Labelled photos from "data", an image-classification folder in taiyou-sun/SEM-study. The possible labels are: anomaly, normal.

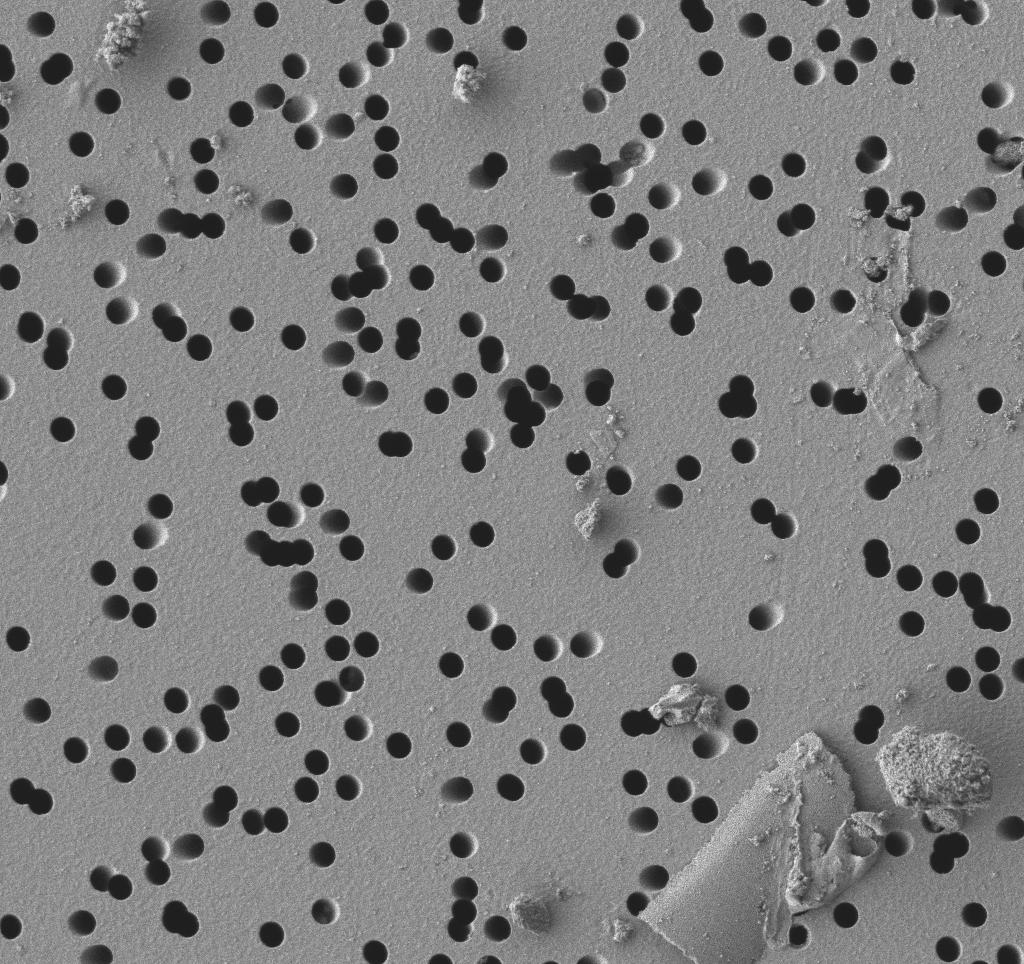
Label: anomaly

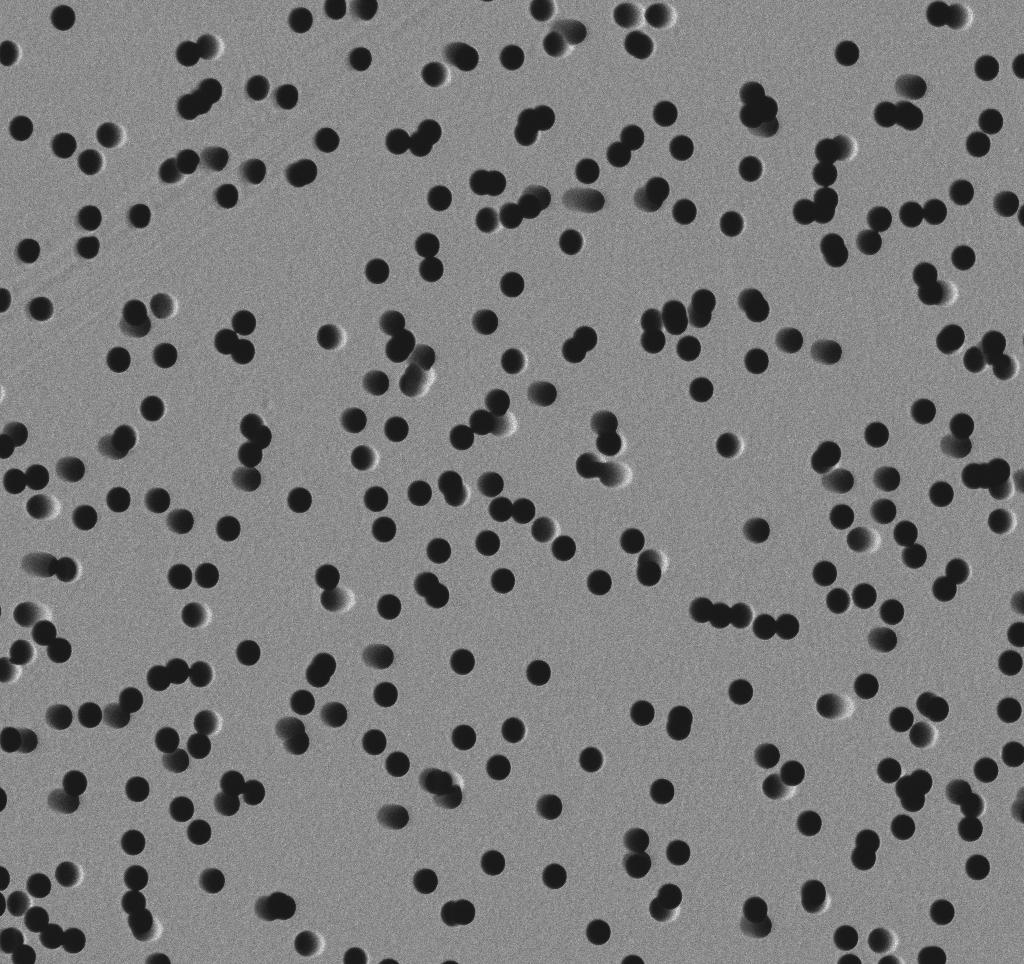
Label: normal

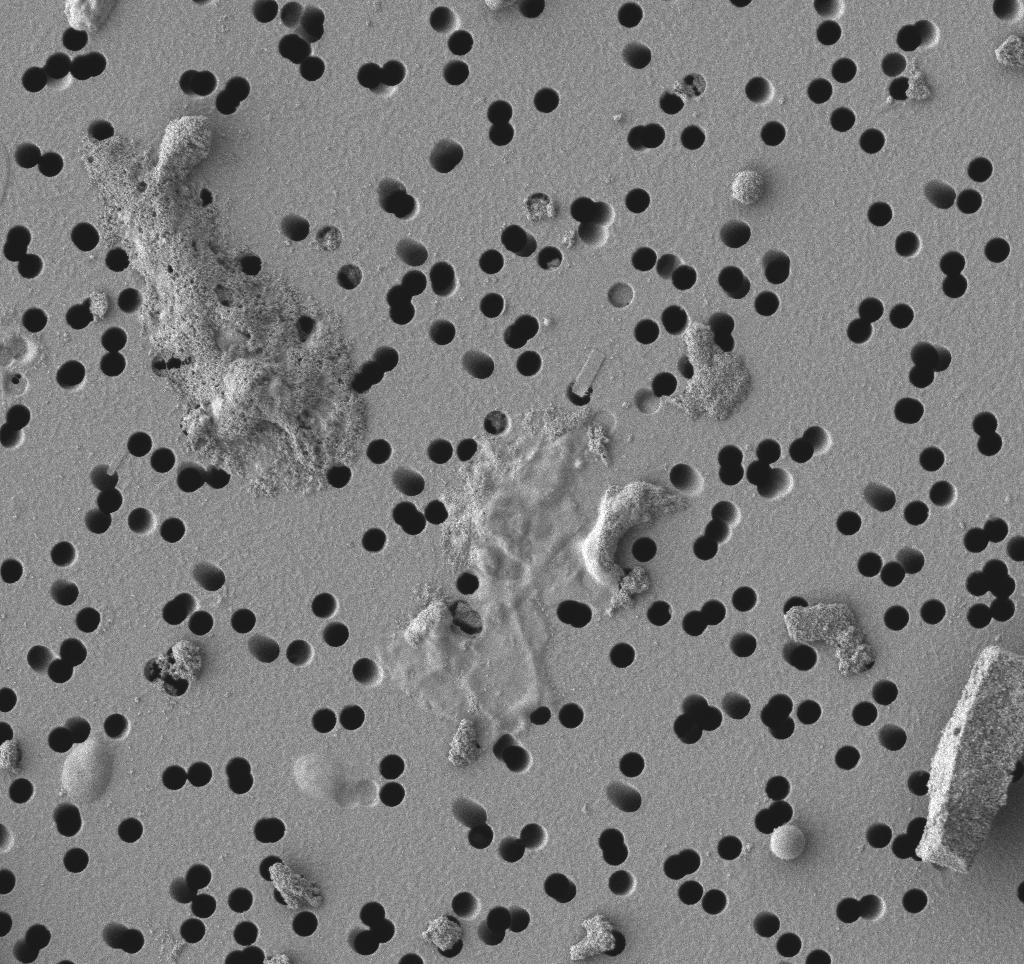
Label: anomaly

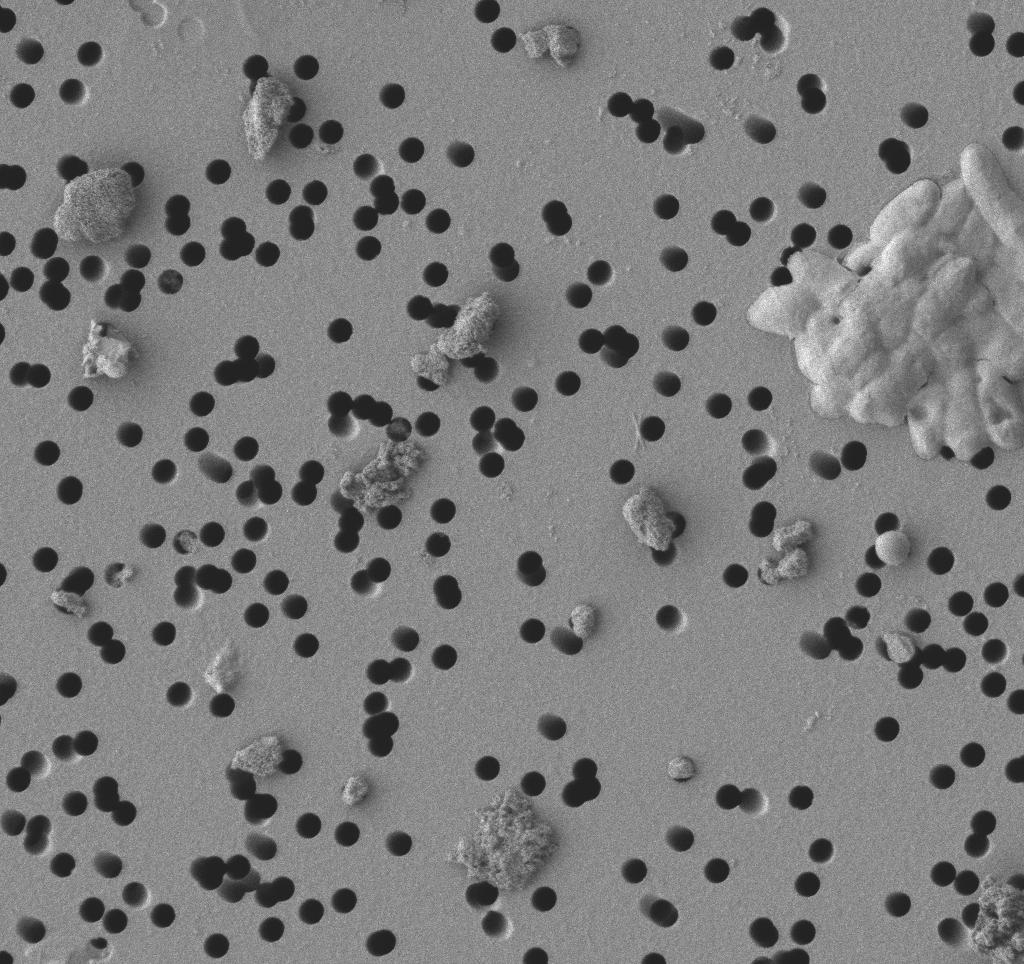
Label: anomaly

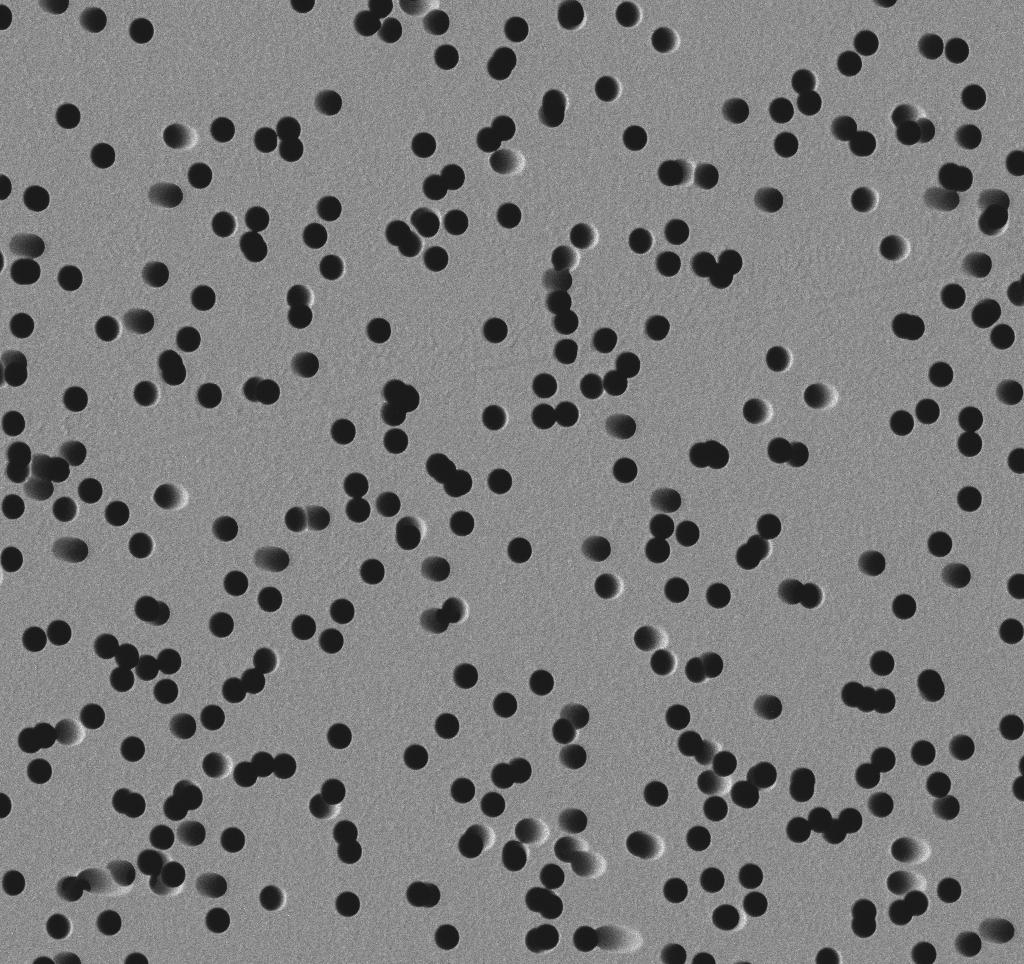
Label: normal

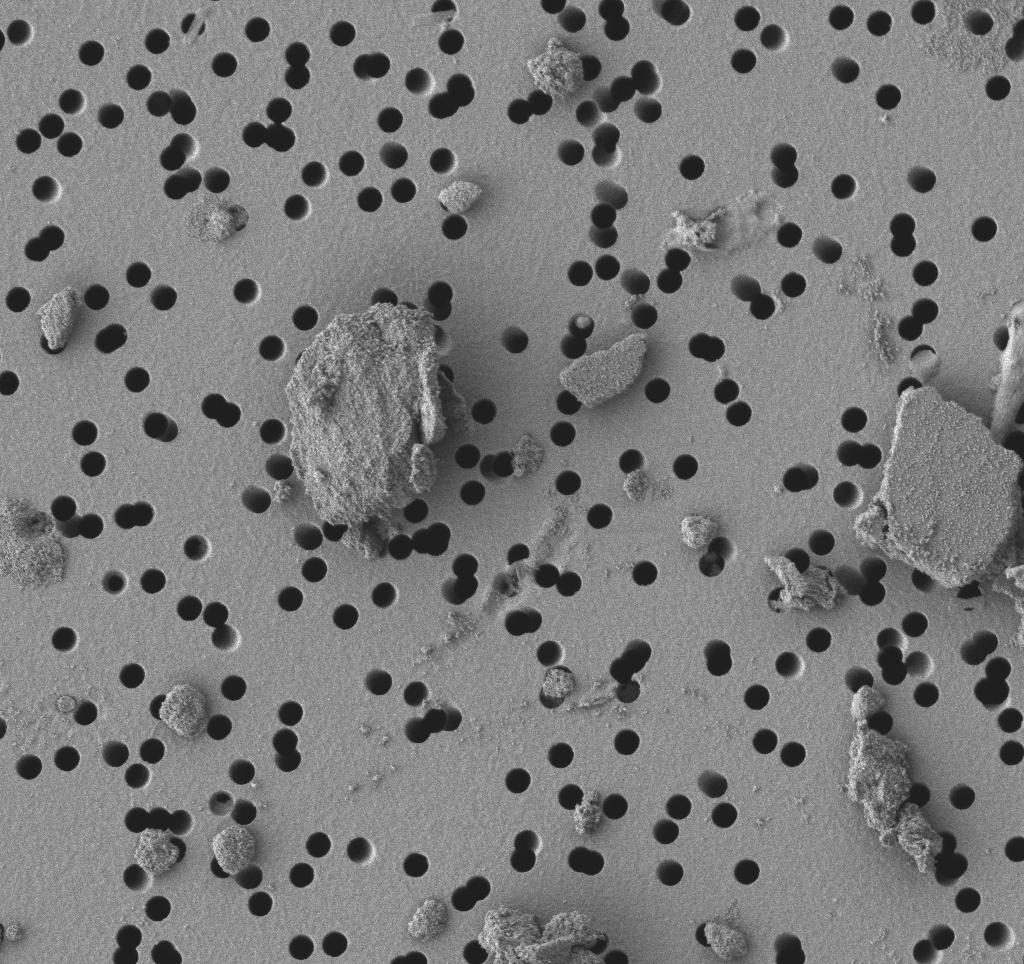
Label: anomaly
